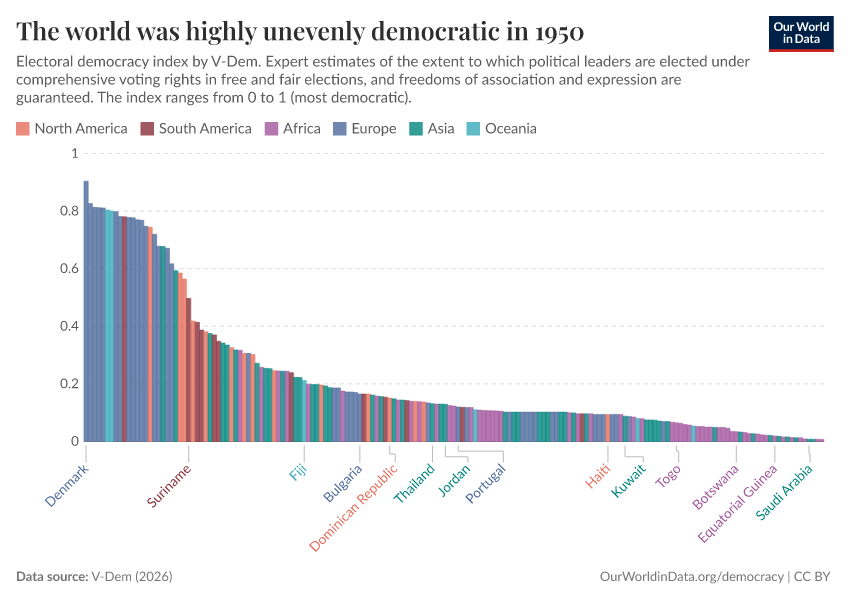

Source data for this figure (header and first rows):
Entity, Code, Year, Electoral democracy index, World region according to OWID
Argentina, ARG, 1950, 0.348, South America
Australia, AUS, 1950, 0.804, Oceania
Botswana, BWA, 1950, 0.034, Africa
China, CHN, 1950, 0.075, Asia
World, OWID_WRL, 1950, 0.2317, 
